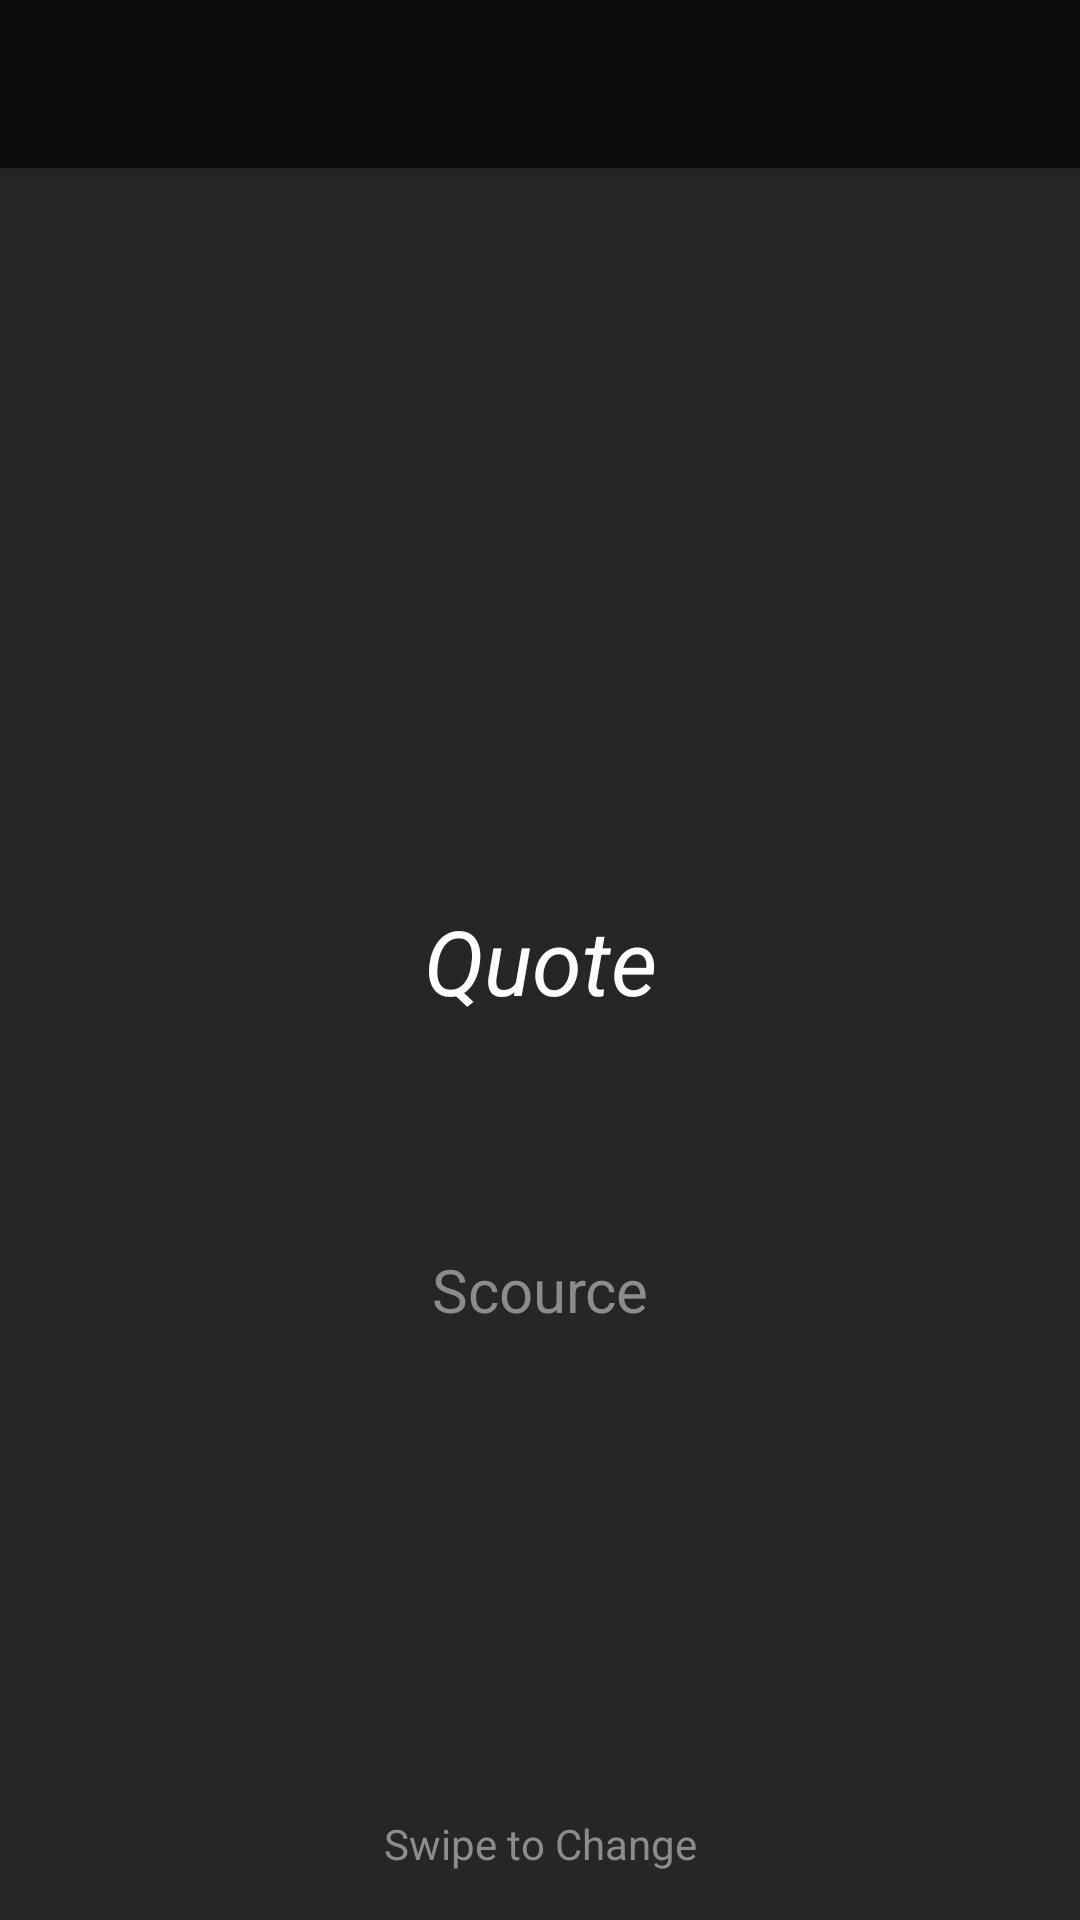

Android layout source for this screen:
<!-- AndroidManifest.xml: application theme Theme.AppCompat.Light.NoActionBar -->
<!-- res/layout/activity_main.xml -->
<?xml version="1.0" encoding="utf-8"?>
<androidx.constraintlayout.widget.ConstraintLayout xmlns:android="http://schemas.android.com/apk/res/android"
    xmlns:app="http://schemas.android.com/apk/res-auto"
    xmlns:tools="http://schemas.android.com/tools"
    android:layout_width="match_parent"
    android:layout_height="match_parent"
    android:background="@color/Dark2"
    tools:context=".MainActivity"
    android:id="@+id/layout">

    <androidx.appcompat.widget.Toolbar
        android:id="@+id/my_toolbar"
        android:layout_width="match_parent"
        android:layout_height="?attr/actionBarSize"
        android:background="@color/Dark1"
        android:elevation="4dp"
        android:theme="@style/ThemeOverlay.AppCompat.ActionBar"
        app:layout_constraintEnd_toEndOf="parent"
        app:layout_constraintStart_toStartOf="parent"
        app:layout_constraintTop_toTopOf="parent"
        app:popupTheme="@style/ThemeOverlay.AppCompat.Light" />

    <TextView
        android:id="@+id/textoutput"
        android:layout_width="wrap_content"
        android:layout_height="wrap_content"
        android:gravity="center"
        android:padding="60dp"
        android:text="Quote"
        android:textColor="@color/white"
        android:textSize="30dp"
        android:textStyle="italic"
        app:layout_constraintBottom_toBottomOf="parent"
        app:layout_constraintLeft_toLeftOf="parent"
        app:layout_constraintRight_toRightOf="parent"
        app:layout_constraintTop_toTopOf="parent" />


    <TextView
        android:id="@+id/source"
        android:layout_width="wrap_content"
        android:layout_height="wrap_content"
        android:layout_marginTop="16dp"
        android:textSize="20dp"
        android:text="Scource"
        android:textColor="@color/grey"
        app:layout_constraintEnd_toEndOf="parent"
        app:layout_constraintStart_toStartOf="parent"
        app:layout_constraintTop_toBottomOf="@+id/textoutput" />

    <TextView
        android:id="@+id/instruction"
        android:layout_width="wrap_content"
        android:layout_height="wrap_content"
        android:layout_marginBottom="16dp"
        android:text="Swipe to Change"
        android:textColor="@color/grey"
        app:layout_constraintBottom_toBottomOf="parent"
        app:layout_constraintEnd_toEndOf="parent"
        app:layout_constraintStart_toStartOf="parent" />

</androidx.constraintlayout.widget.ConstraintLayout>
<!-- resources referenced by this layout -->
<resources>
  <color name="Dark1">#0d0d0d</color>
  <color name="Dark2">#262626</color>
  <color name="grey">#8c8c8c</color>
  <color name="white">#FFFFFFFF</color>
</resources>
